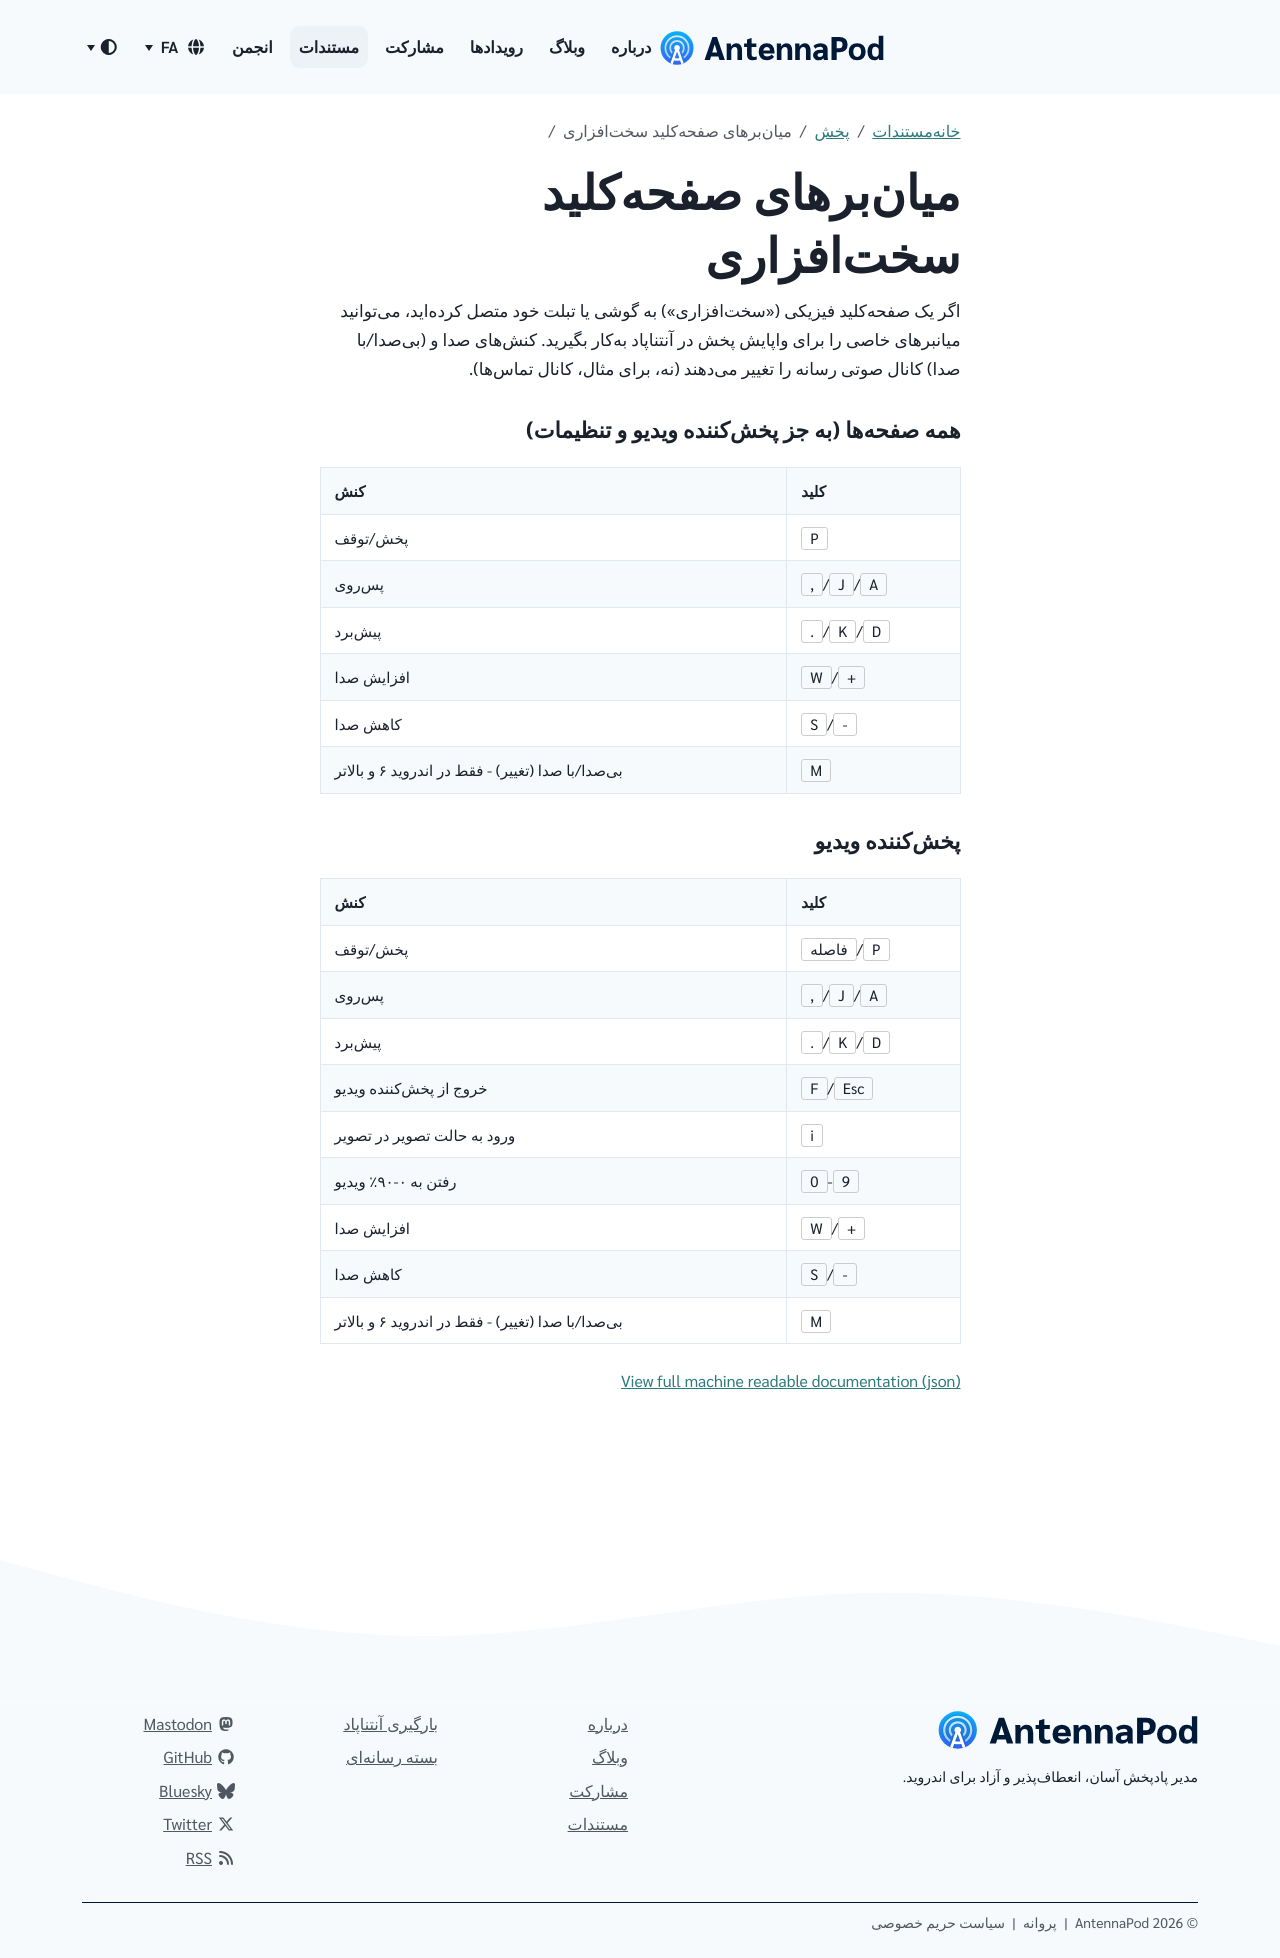

repository: AntennaPod/antennapod.github.io · page: fa/documentation/playback/shortcuts.html · generator: jekyll

اگر یک صفحهکلید فیزیکی («سختافزاری») به گوشی یا تبلت خود متصل کردهاید، میتوانید میانبرهای خاصی را برای واپایش پخش در آنتناپاد بهکار بگیرید. کنشهای صدا و (بیصدا/با صدا) کانال صوتی رسانه را تغییر میدهند (نه، برای مثال، کانال تماسها).

### همه صفحهها (به جز پخشکننده ویدیو و تنظیمات)

| کلید | کنش |
| --- | --- |
| `P` | پخش/توقف |
| `J`/`A`/`,` | پسروی |
| `K`/`D`/`.` | پیشبرد |
| `+`/`W` | افزایش صدا |
| `-`/`S` | کاهش صدا |
| `M` | بیصدا/با صدا (تغییر) - فقط در اندروید ۶ و بالاتر |

### پخشکننده ویدیو

| کلید | کنش |
| --- | --- |
| `P`/`فاصله` | پخش/توقف |
| `J`/`A`/`,` | پسروی |
| `K`/`D`/`.` | پیشبرد |
| `F`/`Esc` | خروج از پخشکننده ویدیو |
| `i` | ورود به حالت تصویر در تصویر |
| `0`-`9` | رفتن به ۰-۹۰٪ ویدیو |
| `+`/`W` | افزایش صدا |
| `-`/`S` | کاهش صدا |
| `M` | بیصدا/با صدا (تغییر) - فقط در اندروید ۶ و بالاتر |
